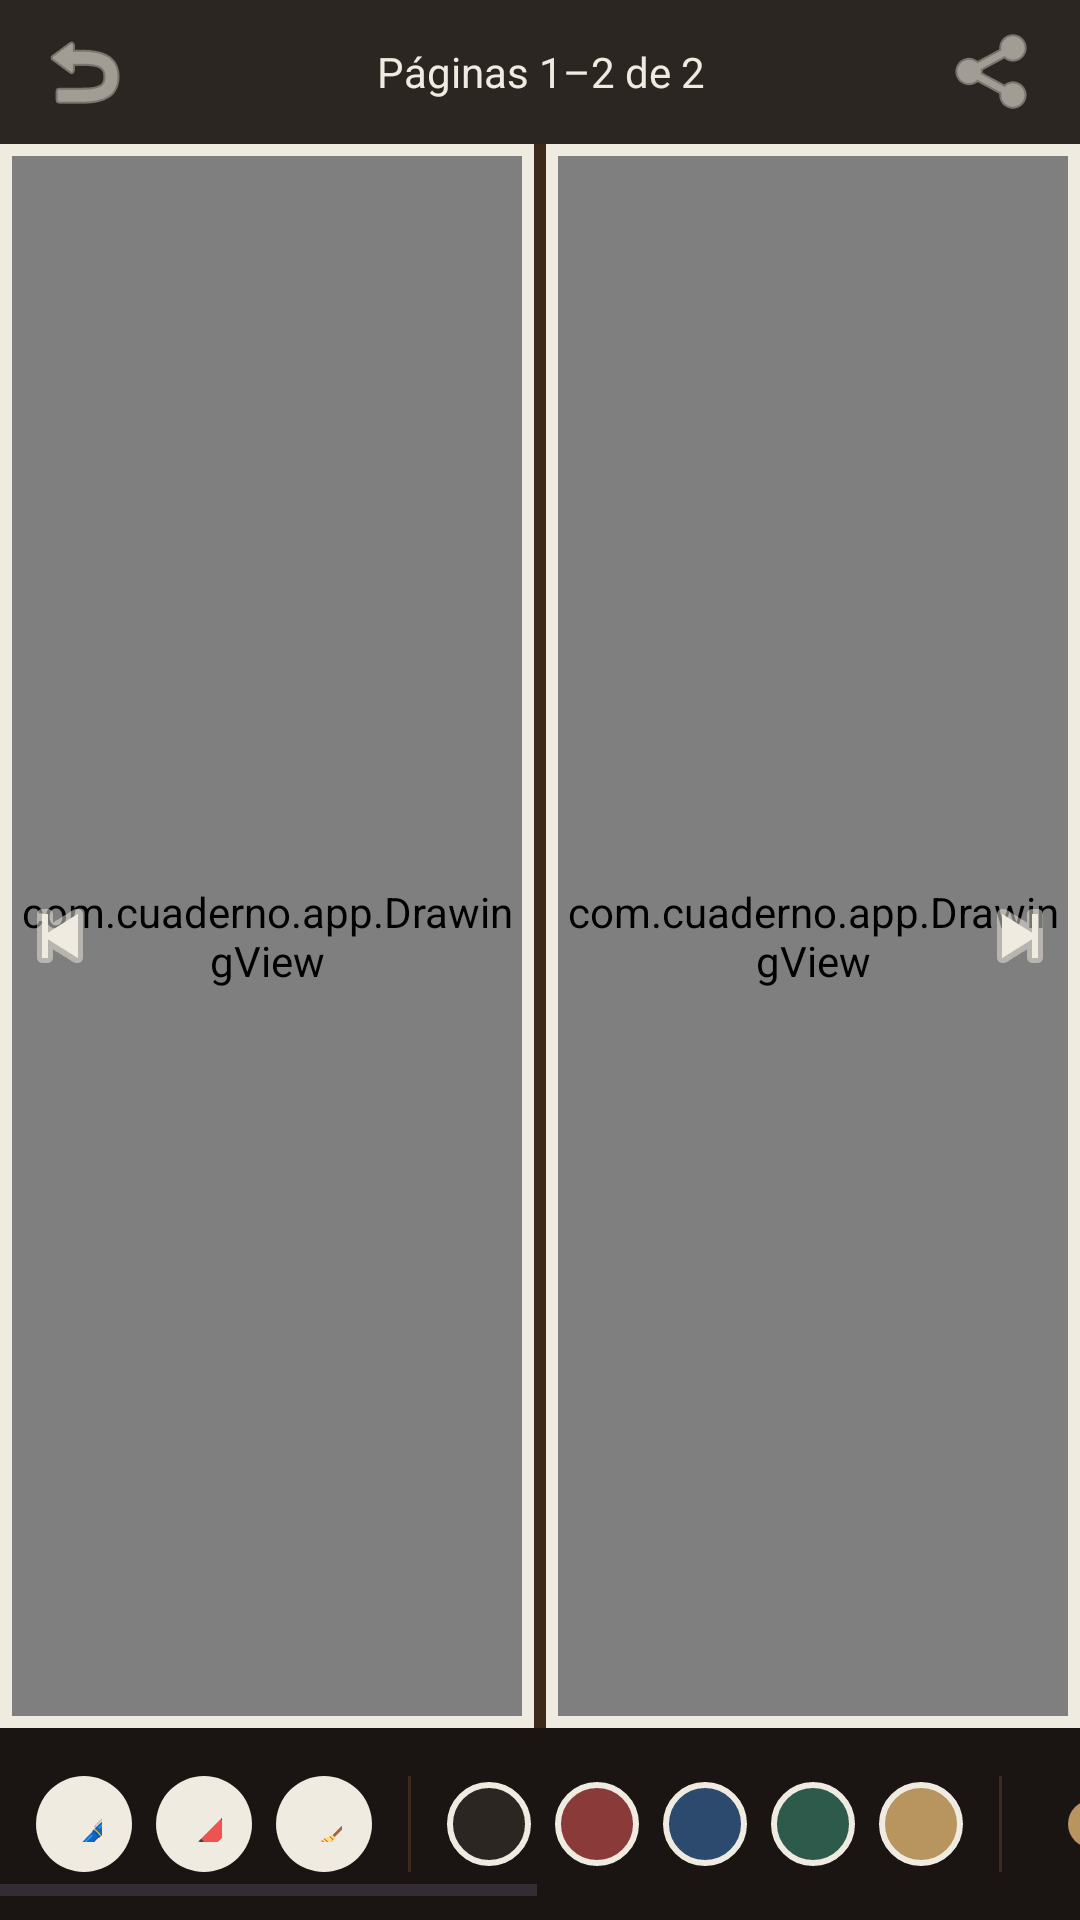

Produce the Android XML layout that renders to this screen, including the resource entries it uses.
<!-- AndroidManifest.xml: application theme Theme.CuadernoApp -->
<!-- res/layout/activity_main.xml -->
<?xml version="1.0" encoding="utf-8"?>
<androidx.constraintlayout.widget.ConstraintLayout xmlns:android="http://schemas.android.com/apk/res/android"
    xmlns:app="http://schemas.android.com/apk/res-auto"
    android:id="@+id/mainRoot"
    android:layout_width="match_parent"
    android:layout_height="match_parent"
    android:background="#2B2622">

    
    <LinearLayout
        android:id="@+id/topBar"
        android:layout_width="0dp"
        android:layout_height="48dp"
        android:gravity="center_vertical"
        android:orientation="horizontal"
        android:paddingHorizontal="8dp"
        app:layout_constraintEnd_toEndOf="parent"
        app:layout_constraintStart_toStartOf="parent"
        app:layout_constraintTop_toTopOf="parent">

        <ImageButton
            android:id="@+id/backToCoverBtn"
            android:layout_width="40dp"
            android:layout_height="40dp"
            android:background="?attr/selectableItemBackgroundBorderless"
            android:src="@android:drawable/ic_menu_revert"
            android:tint="#F0EBE0" />

        <TextView
            android:id="@+id/pageIndicator"
            android:layout_width="0dp"
            android:layout_height="wrap_content"
            android:layout_weight="1"
            android:gravity="center"
            android:text="Páginas 1–2 de 2"
            android:textColor="#F0EBE0"
            android:textSize="14sp" />

        <ImageButton
            android:id="@+id/exportBtn"
            android:layout_width="40dp"
            android:layout_height="40dp"
            android:background="?attr/selectableItemBackgroundBorderless"
            android:src="@android:drawable/ic_menu_share"
            android:tint="#F0EBE0" />

    </LinearLayout>

    
    <LinearLayout
        android:id="@+id/spreadArea"
        android:layout_width="0dp"
        android:layout_height="0dp"
        android:orientation="horizontal"
        app:layout_constraintBottom_toTopOf="@+id/bottomBar"
        app:layout_constraintEnd_toEndOf="parent"
        app:layout_constraintStart_toStartOf="parent"
        app:layout_constraintTop_toBottomOf="@+id/topBar">

        
        <FrameLayout
            android:id="@+id/pageLeft"
            android:layout_width="0dp"
            android:layout_height="match_parent"
            android:layout_weight="1"
            android:background="#F0EBE0"
            android:padding="4dp">

            <com.cuaderno.app.DrawingView
                android:id="@+id/drawingViewLeft"
                android:layout_width="match_parent"
                android:layout_height="match_parent" />

        </FrameLayout>

        
        <View
            android:layout_width="4dp"
            android:layout_height="match_parent"
            android:background="#3D2A1C" />

        
        <FrameLayout
            android:id="@+id/pageRight"
            android:layout_width="0dp"
            android:layout_height="match_parent"
            android:layout_weight="1"
            android:background="#F0EBE0"
            android:padding="4dp">

            <com.cuaderno.app.DrawingView
                android:id="@+id/drawingViewRight"
                android:layout_width="match_parent"
                android:layout_height="match_parent" />

        </FrameLayout>

    </LinearLayout>

    
    <ImageButton
        android:id="@+id/prevBtn"
        android:layout_width="40dp"
        android:layout_height="40dp"
        android:background="?attr/selectableItemBackgroundBorderless"
        android:src="@android:drawable/ic_media_previous"
        android:tint="#F0EBE0"
        app:layout_constraintBottom_toBottomOf="@+id/spreadArea"
        app:layout_constraintStart_toStartOf="parent"
        app:layout_constraintTop_toTopOf="@+id/spreadArea" />

    <ImageButton
        android:id="@+id/nextBtn"
        android:layout_width="40dp"
        android:layout_height="40dp"
        android:background="?attr/selectableItemBackgroundBorderless"
        android:src="@android:drawable/ic_media_next"
        android:tint="#F0EBE0"
        app:layout_constraintBottom_toBottomOf="@+id/spreadArea"
        app:layout_constraintEnd_toEndOf="parent"
        app:layout_constraintTop_toTopOf="@+id/spreadArea" />

    
    <HorizontalScrollView
        android:id="@+id/bottomBar"
        android:layout_width="0dp"
        android:layout_height="wrap_content"
        android:background="#1A1512"
        android:paddingVertical="8dp"
        app:layout_constraintBottom_toBottomOf="parent"
        app:layout_constraintEnd_toEndOf="parent"
        app:layout_constraintStart_toStartOf="parent">

        <LinearLayout
            android:layout_width="wrap_content"
            android:layout_height="wrap_content"
            android:gravity="center_vertical"
            android:orientation="horizontal"
            android:paddingHorizontal="8dp">

            
            <com.google.android.material.button.MaterialButton
                android:id="@+id/penBtn"
                style="@style/Widget.Material3.Button.IconButton"
                android:layout_width="40dp"
                android:layout_height="40dp"
                android:checked="true"
                android:text="🖊"
                app:backgroundTint="#F0EBE0" />

            <com.google.android.material.button.MaterialButton
                android:id="@+id/markerBtn"
                style="@style/Widget.Material3.Button.IconButton"
                android:layout_width="40dp"
                android:layout_height="40dp"
                android:text="🖍"
                app:backgroundTint="#F0EBE0" />

            <com.google.android.material.button.MaterialButton
                android:id="@+id/eraserBtn"
                style="@style/Widget.Material3.Button.IconButton"
                android:layout_width="40dp"
                android:layout_height="40dp"
                android:text="🧹"
                app:backgroundTint="#F0EBE0" />

            <View android:layout_width="1dp" android:layout_height="32dp" android:background="#3D2A1C" android:layout_marginHorizontal="8dp" />

            
            <View
                android:id="@+id/colorBlack"
                android:layout_width="28dp"
                android:layout_height="28dp"
                android:layout_margin="4dp"
                android:background="@drawable/circle_black" />

            <View
                android:id="@+id/colorRed"
                android:layout_width="28dp"
                android:layout_height="28dp"
                android:layout_margin="4dp"
                android:background="@drawable/circle_red" />

            <View
                android:id="@+id/colorBlue"
                android:layout_width="28dp"
                android:layout_height="28dp"
                android:layout_margin="4dp"
                android:background="@drawable/circle_blue" />

            <View
                android:id="@+id/colorGreen"
                android:layout_width="28dp"
                android:layout_height="28dp"
                android:layout_margin="4dp"
                android:background="@drawable/circle_green" />

            <View
                android:id="@+id/colorYellow"
                android:layout_width="28dp"
                android:layout_height="28dp"
                android:layout_margin="4dp"
                android:background="@drawable/circle_yellow" />

            <View android:layout_width="1dp" android:layout_height="32dp" android:background="#3D2A1C" android:layout_marginHorizontal="8dp" />

            
            <com.google.android.material.slider.Slider
                android:id="@+id/sizeSlider"
                android:layout_width="100dp"
                android:layout_height="wrap_content"
                android:value="3"
                android:valueFrom="1"
                android:valueTo="20"
                app:thumbColor="#F0EBE0"
                app:trackColorActive="#B8945F"
                app:trackColorInactive="#3D2A1C" />

            <View android:layout_width="1dp" android:layout_height="32dp" android:background="#3D2A1C" android:layout_marginHorizontal="8dp" />

            
            <ImageButton
                android:id="@+id/undoBtn"
                android:layout_width="40dp"
                android:layout_height="40dp"
                android:background="?attr/selectableItemBackgroundBorderless"
                android:src="@android:drawable/ic_menu_revert"
                android:tint="#F0EBE0" />

            <ImageButton
                android:id="@+id/clearBtn"
                android:layout_width="40dp"
                android:layout_height="40dp"
                android:background="?attr/selectableItemBackgroundBorderless"
                android:src="@android:drawable/ic_menu_delete"
                android:tint="#F0EBE0" />

            <ImageButton
                android:id="@+id/pasteBtn"
                android:layout_width="40dp"
                android:layout_height="40dp"
                android:background="?attr/selectableItemBackgroundBorderless"
                android:src="@android:drawable/ic_menu_gallery"
                android:tint="#F0EBE0" />

            <ImageButton
                android:id="@+id/cameraBtn"
                android:layout_width="40dp"
                android:layout_height="40dp"
                android:background="?attr/selectableItemBackgroundBorderless"
                android:src="@android:drawable/ic_menu_camera"
                android:tint="#F0EBE0" />

            <View android:layout_width="1dp" android:layout_height="32dp" android:background="#3D2A1C" android:layout_marginHorizontal="8dp" />

            <ImageButton
                android:id="@+id/addPageBtn"
                android:layout_width="40dp"
                android:layout_height="40dp"
                android:background="?attr/selectableItemBackgroundBorderless"
                android:src="@android:drawable/ic_input_add"
                android:tint="#F0EBE0" />

            <ImageButton
                android:id="@+id/deletePageBtn"
                android:layout_width="40dp"
                android:layout_height="40dp"
                android:background="?attr/selectableItemBackgroundBorderless"
                android:src="@android:drawable/ic_delete"
                android:tint="#F0EBE0" />

        </LinearLayout>

    </HorizontalScrollView>

</androidx.constraintlayout.widget.ConstraintLayout>
<!-- resources referenced by this layout -->
<resources>
  <!-- drawable circle_black (drawable) -->
  <?xml version="1.0" encoding="utf-8"?>
  <shape xmlns:android="http://schemas.android.com/apk/res/android" android:shape="oval">
      <solid android:color="#2B2622" />
      <stroke android:width="2dp" android:color="#F0EBE0" />
      <size android:width="28dp" android:height="28dp" />
  </shape>
  <!-- drawable circle_blue (drawable) -->
  <?xml version="1.0" encoding="utf-8"?>
  <shape xmlns:android="http://schemas.android.com/apk/res/android" android:shape="oval">
      <solid android:color="#2C4A6E" />
      <stroke android:width="2dp" android:color="#F0EBE0" />
      <size android:width="28dp" android:height="28dp" />
  </shape>
  <!-- drawable circle_green (drawable) -->
  <?xml version="1.0" encoding="utf-8"?>
  <shape xmlns:android="http://schemas.android.com/apk/res/android" android:shape="oval">
      <solid android:color="#2D5A4A" />
      <stroke android:width="2dp" android:color="#F0EBE0" />
      <size android:width="28dp" android:height="28dp" />
  </shape>
  <!-- drawable circle_red (drawable) -->
  <?xml version="1.0" encoding="utf-8"?>
  <shape xmlns:android="http://schemas.android.com/apk/res/android" android:shape="oval">
      <solid android:color="#8B3A3A" />
      <stroke android:width="2dp" android:color="#F0EBE0" />
      <size android:width="28dp" android:height="28dp" />
  </shape>
  <!-- drawable circle_yellow (drawable) -->
  <?xml version="1.0" encoding="utf-8"?>
  <shape xmlns:android="http://schemas.android.com/apk/res/android" android:shape="oval">
      <solid android:color="#B8945F" />
      <stroke android:width="2dp" android:color="#F0EBE0" />
      <size android:width="28dp" android:height="28dp" />
  </shape>
  <style name="Theme.CuadernoApp" parent="Theme.Material3.DayNight.NoActionBar">
          <item name="colorPrimary">#B8945F</item>
          <item name="colorPrimaryVariant">#8A6C3F</item>
          <item name="colorOnPrimary">#F0EBE0</item>
          <item name="colorSecondary">#3D2A1C</item>
          <item name="colorOnSecondary">#F0EBE0</item>
          <item name="android:statusBarColor">#1A1512</item>
          <item name="android:navigationBarColor">#1A1512</item>
          <item name="android:windowBackground">@color/cover_bg</item>
      </style>
  <color name="cover_bg">#2B2622</color>
</resources>
